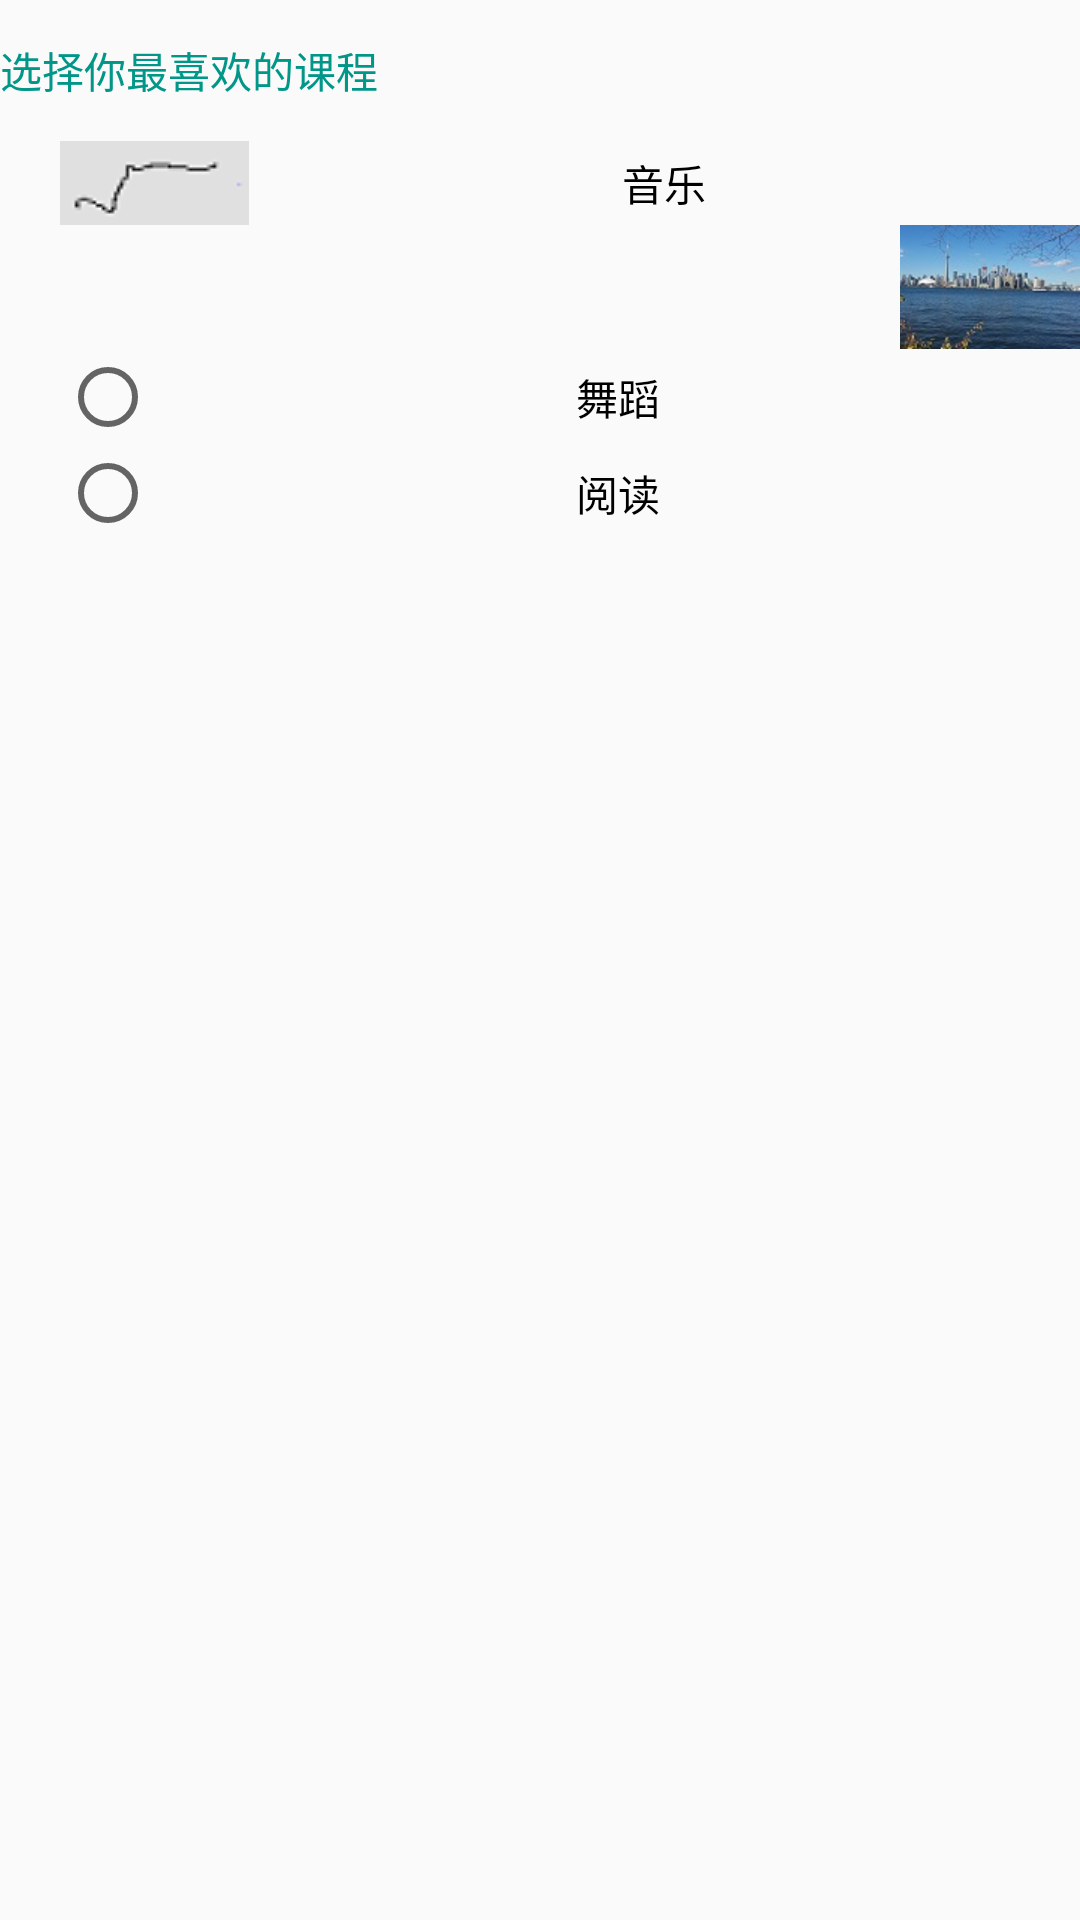

Reconstruct the res/layout file that produces this screen, plus the resources it refers to.
<!-- AndroidManifest.xml: application theme AppTheme -->
<!-- res/layout/radiogroup.xml -->
<?xml version="1.0" encoding="utf-8"?>
<LinearLayout xmlns:android="http://schemas.android.com/apk/res/android"
    android:orientation="vertical"
    android:layout_width="match_parent"
    android:layout_height="match_parent">

    <TextView
        android:id="@+id/radiohello"
        android:layout_width="match_parent"
        android:layout_height="47dp"
        android:gravity="center_vertical"
        android:text="@string/hello"
        android:textColor="#009688" />

    <RadioGroup
        android:id="@+id/radopgroup1"
        android:layout_width="match_parent"
        android:layout_height="wrap_content"
        android:orientation="vertical">

        <RadioButton
            android:id="@+id/radiobutton1"
            android:layout_width="match_parent"
            android:layout_height="wrap_content"
            android:layout_marginLeft="20dp"
            android:button="@drawable/btn_image"
            android:gravity="center"
            android:text="@string/music" />

        <RadioButton
            android:id="@+id/radiobutton2"
            android:layout_width="match_parent"
            android:layout_height="wrap_content"
            android:layout_marginLeft="300dp"
            android:button="@null"
            android:drawableRight="@drawable/bluewater"
            android:drawablePadding="0dp"
            android:text="@string/gym" />
        <RadioButton
            android:id="@+id/radiobutton3"
            android:layout_width="match_parent"
            android:layout_height="wrap_content"
            android:layout_marginLeft="20dp"
            android:gravity="center"
            android:text="@string/dance" />
        <RadioButton
            android:id="@+id/radiobutton4"
            android:layout_width="match_parent"
            android:layout_height="wrap_content"
            android:layout_marginLeft="20dp"
            android:gravity="center"
            android:text="@string/reading" />


    </RadioGroup>

</LinearLayout>
<!-- resources referenced by this layout -->
<resources>
  <!-- drawable bluewater: jpg bitmap (drawable, 14678 bytes) -->
  <!-- drawable btn_image: png bitmap (drawable, 932 bytes) -->
  <string name="dance">舞蹈</string>
  <string name="gym">体育</string>
  <string name="hello">选择你最喜欢的课程</string>
  <string name="music">音乐</string>
  <string name="reading">阅读</string>
  <style name="AppTheme" parent="Theme.AppCompat.Light.NoActionBar">
          
          <item name="colorPrimary">@color/colorPrimary</item>
          <item name="colorPrimaryDark">@color/colorPrimaryDark</item>
          <item name="colorAccent">@color/colorAccent</item>
          <item name="drawerArrowStyle">@style/AppTheme.DrawerArrowToggle</item>
      </style>
  <color name="colorPrimary">#008577</color>
  <color name="colorPrimaryDark">#00574B</color>
  <color name="colorAccent">#D81B60</color>
  <style name="AppTheme.DrawerArrowToggle" parent="Widget.AppCompat.DrawerArrowToggle" />
</resources>
